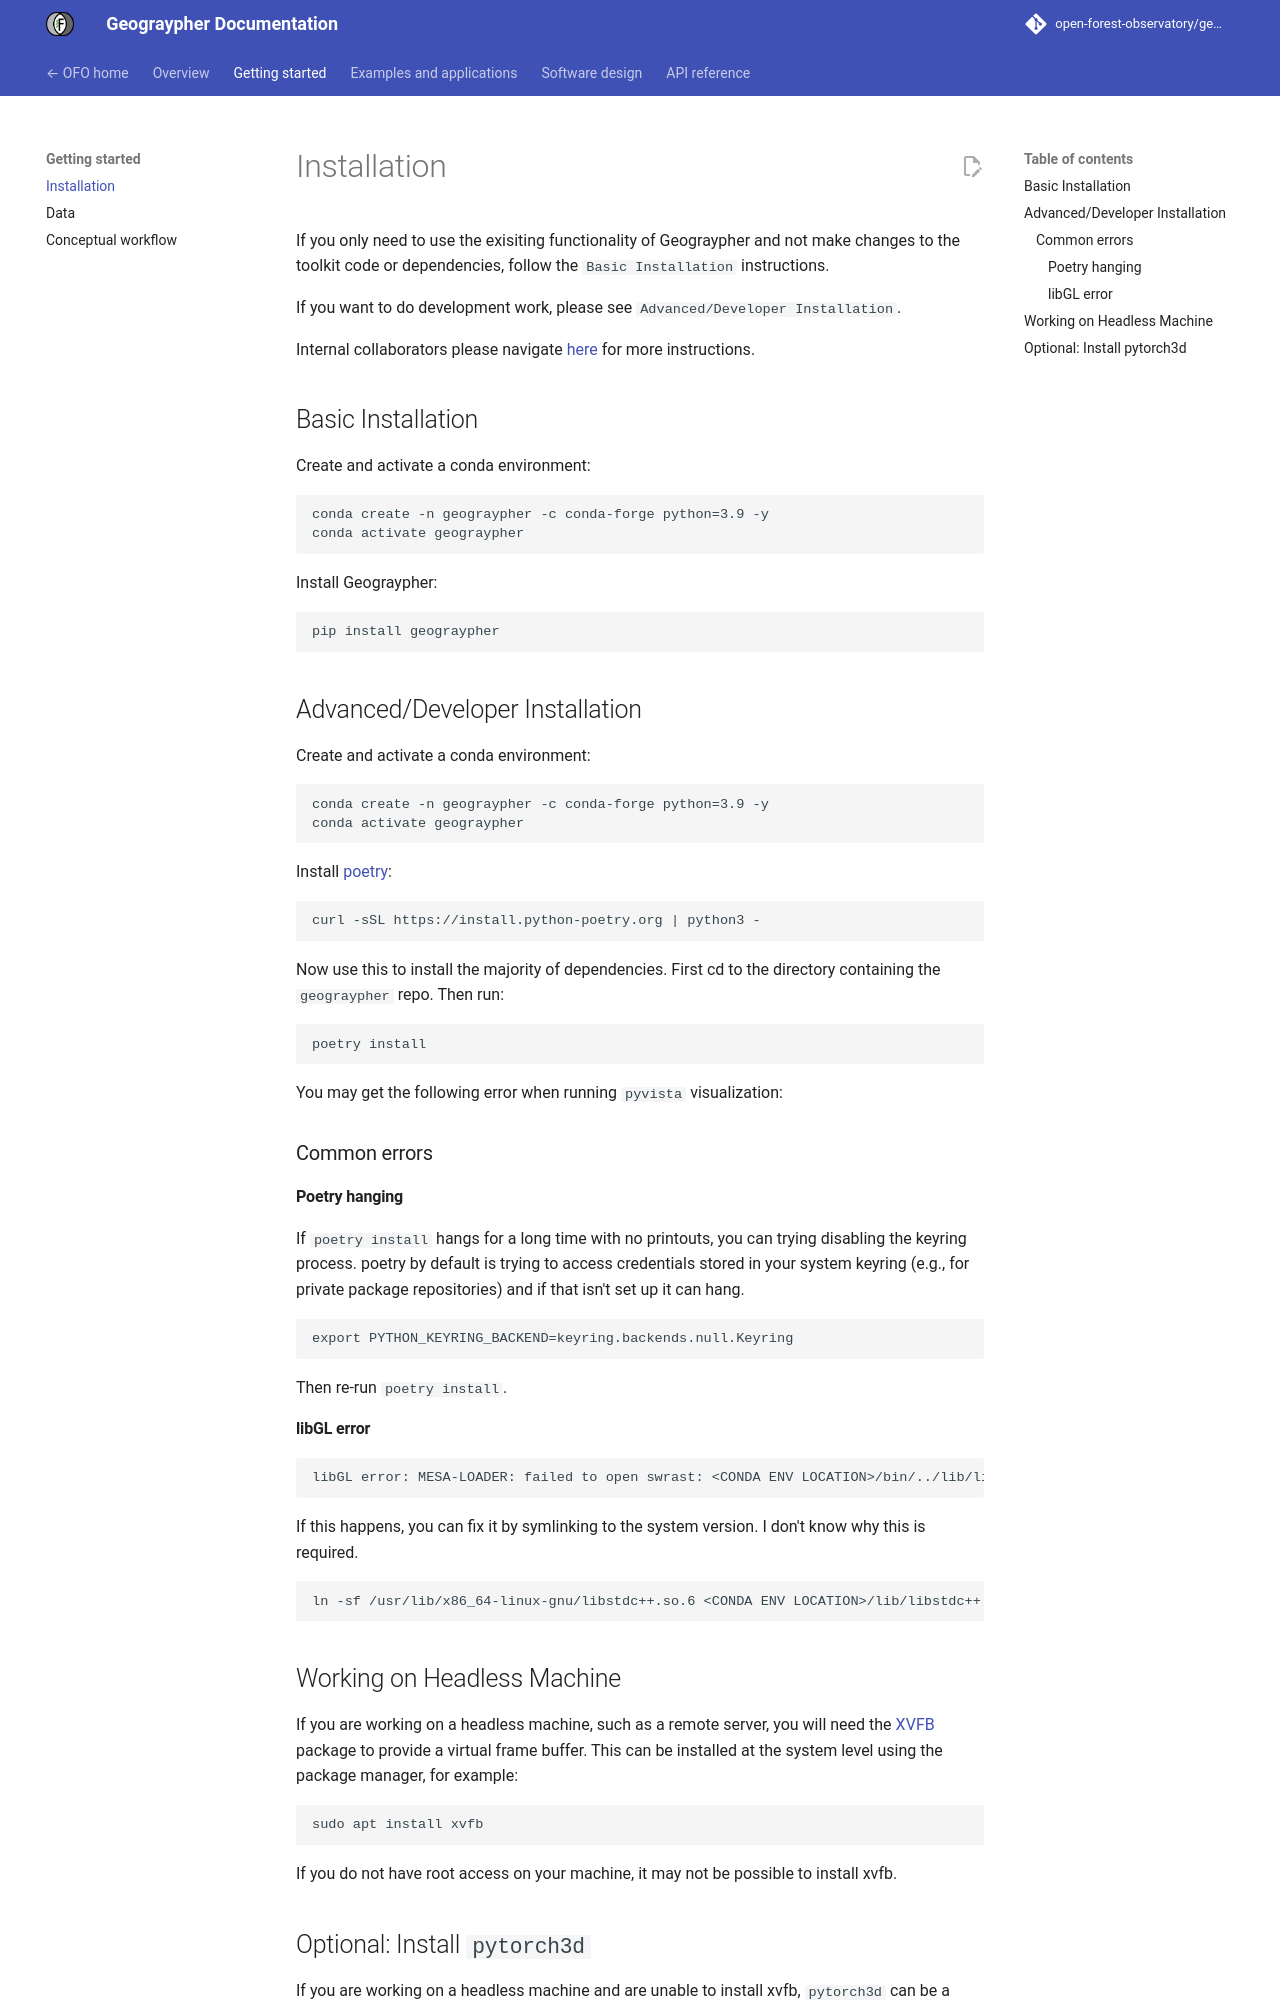

repository: open-forest-observatory/geograypher · page: getting_started/installation/index.html · generator: mkdocs

# Installation

If you only need to use the exisiting functionality of Geograypher and not make changes to the toolkit code or dependencies, follow the `Basic Installation` instructions. 

If you want to do development work, please see `Advanced/Developer Installation`.

Internal collaborators please navigate [here](https://docs.openforestobservatory.org/internal-docs/) for more instructions. 

## Basic Installation
Create and activate a conda environment:

```
conda create -n geograypher -c conda-forge python=3.9 -y
conda activate geograypher
```

Install Geograypher:
```
pip install geograypher
```

## Advanced/Developer Installation
Create and activate a conda environment:

```
conda create -n geograypher -c conda-forge python=3.9 -y
conda activate geograypher
```

Install [poetry](https://python-poetry.org/docs/):

```
curl -sSL https://install.python-poetry.org | python3 -
```

Now use this to install the majority of dependencies. First cd to the directory containing the `geograypher` repo. Then run:

```
poetry install
```

You may get the following error when running `pyvista` visualization:

### Common errors

#### Poetry hanging
If `poetry install` hangs for a long time with no printouts, you can trying disabling the keyring process. poetry by default is trying to access credentials stored in your system keyring (e.g., for private package repositories) and if that isn't set up it can hang.

```
export PYTHON_KEYRING_BACKEND=keyring.backends.null.Keyring
```

Then re-run `poetry install`.

#### libGL error

```
libGL error: MESA-LOADER: failed to open swrast: <CONDA ENV LOCATION>/bin/../lib/libstdc++.so.6: version `GLIBCXX_3.4.30' not found (required by /lib/x86_64-linux-gnu/libLLVM-15.so.1) (search paths /usr/lib/x86_64-linux-gnu/dri:\$${ORIGIN}/dri:/usr/lib/dri, suffix _dri)
```

If this happens, you can fix it by symlinking to the system version. I don't know why this is required.

```
ln -sf /usr/lib/x86_64-linux-gnu/libstdc++.so.6 <CONDA ENV LOCATION>/lib/libstdc++.so.6
```

## Working on Headless Machine
If you are working on a headless machine, such as a remote server, you will need the [XVFB](https://www.x.org/releases/X11R7.6/doc/man/man1/Xvfb.1.xhtml) package to provide a virtual frame buffer. This can be installed at the system level using the package manager, for example:
```
sudo apt install xvfb
```
If you do not have root access on your machine, it may not be possible to install xvfb.
